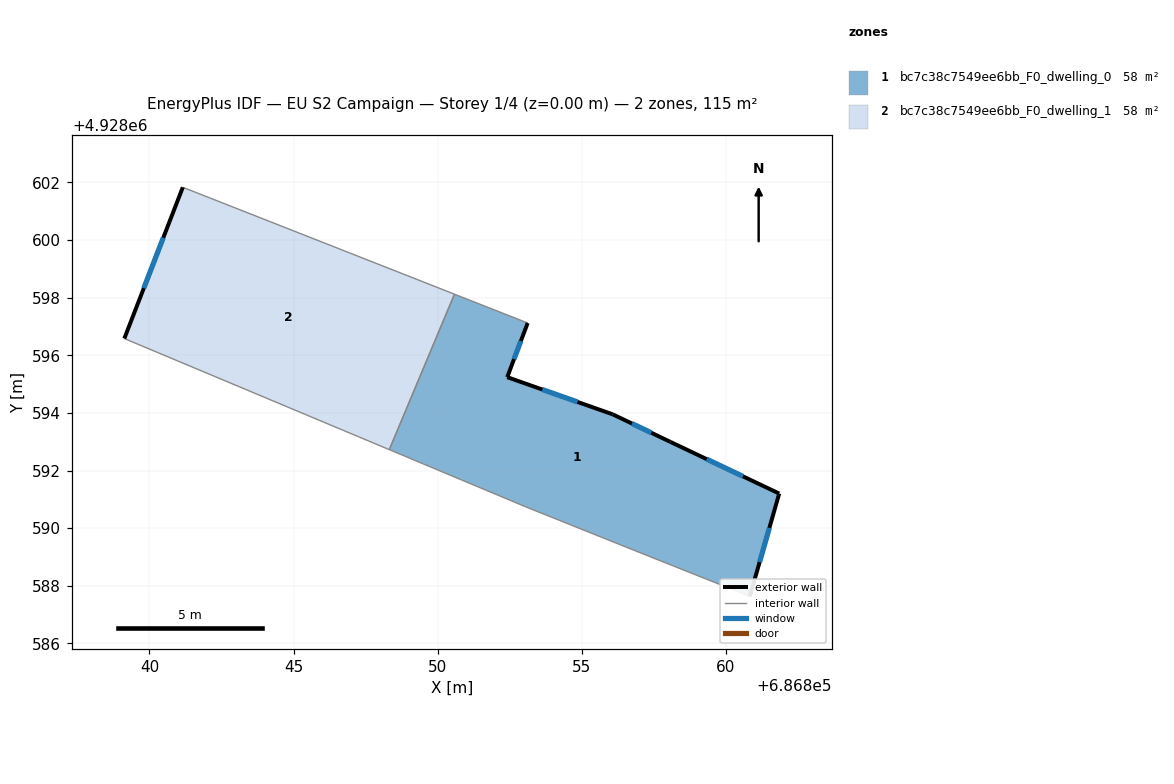
=== STOREY PLAN SPEC (per zone: floor XY polygon, exterior-wall plan segments, windows/doors) ===
zone 1: bc7c38c7549ee6bb_F0_dwelling_0  (57.7 m²)
  floor: (686858.09, 4928592.99) (686861.86, 4928591.20) (686860.84, 4928587.63) (686856.85, 4928589.22) (686853.06, 4928590.74) (686848.32, 4928592.73) (686850.59, 4928598.12) (686853.13, 4928597.12) (686852.42, 4928595.24) (686856.08, 4928593.95)
  exterior wall: (686858.09, 4928592.99) – (686856.08, 4928593.95)  [2.2 m]
    window: (686857.42, 4928593.31) – (686856.75, 4928593.63)  [0.7 m²]
  exterior wall: (686861.86, 4928591.20) – (686858.09, 4928592.99)  [4.2 m]
    window: (686860.60, 4928591.80) – (686859.34, 4928592.40)  [1.4 m²]
  exterior wall: (686860.84, 4928587.63) – (686861.86, 4928591.20)  [3.7 m]
    window: (686861.18, 4928588.82) – (686861.52, 4928590.01)  [1.2 m²]
  exterior wall: (686852.42, 4928595.24) – (686853.13, 4928597.12)  [2.0 m]
    window: (686852.65, 4928595.87) – (686852.89, 4928596.50)  [0.7 m²]
  exterior wall: (686856.08, 4928593.95) – (686852.42, 4928595.24)  [3.9 m]
    window: (686854.86, 4928594.38) – (686853.64, 4928594.81)  [1.3 m²]
  interior walls: 5
zone 2: bc7c38c7549ee6bb_F0_dwelling_1  (57.7 m²)
  floor: (686850.59, 4928598.12) (686848.32, 4928592.73) (686839.13, 4928596.58) (686841.16, 4928601.83)
  exterior wall: (686841.16, 4928601.83) – (686839.13, 4928596.58)  [5.6 m]
    window: (686840.48, 4928600.08) – (686839.80, 4928598.33)  [1.9 m²]
  interior walls: 3

=== DERIVED (storey summary) ===
Building: EU S2 Campaign
Storey: 1 of 4  (floor level z = 0.00 m)
Storey gross floor area: 115.4 m²
Zones on this storey: 2
  - bc7c38c7549ee6bb_F0_dwelling_0: floor 57.7 m²; exterior wall 16.0 m (48.0 m²); 5 window(s) 5.3 m²; WWR 11.1%
  - bc7c38c7549ee6bb_F0_dwelling_1: floor 57.7 m²; exterior wall 5.6 m (16.9 m²); 1 window(s) 1.9 m²; WWR 11.1%
Zone adjacency (shared interzone walls):
  - bc7c38c7549ee6bb_F0_dwelling_0 ↔ bc7c38c7549ee6bb_F0_dwelling_1